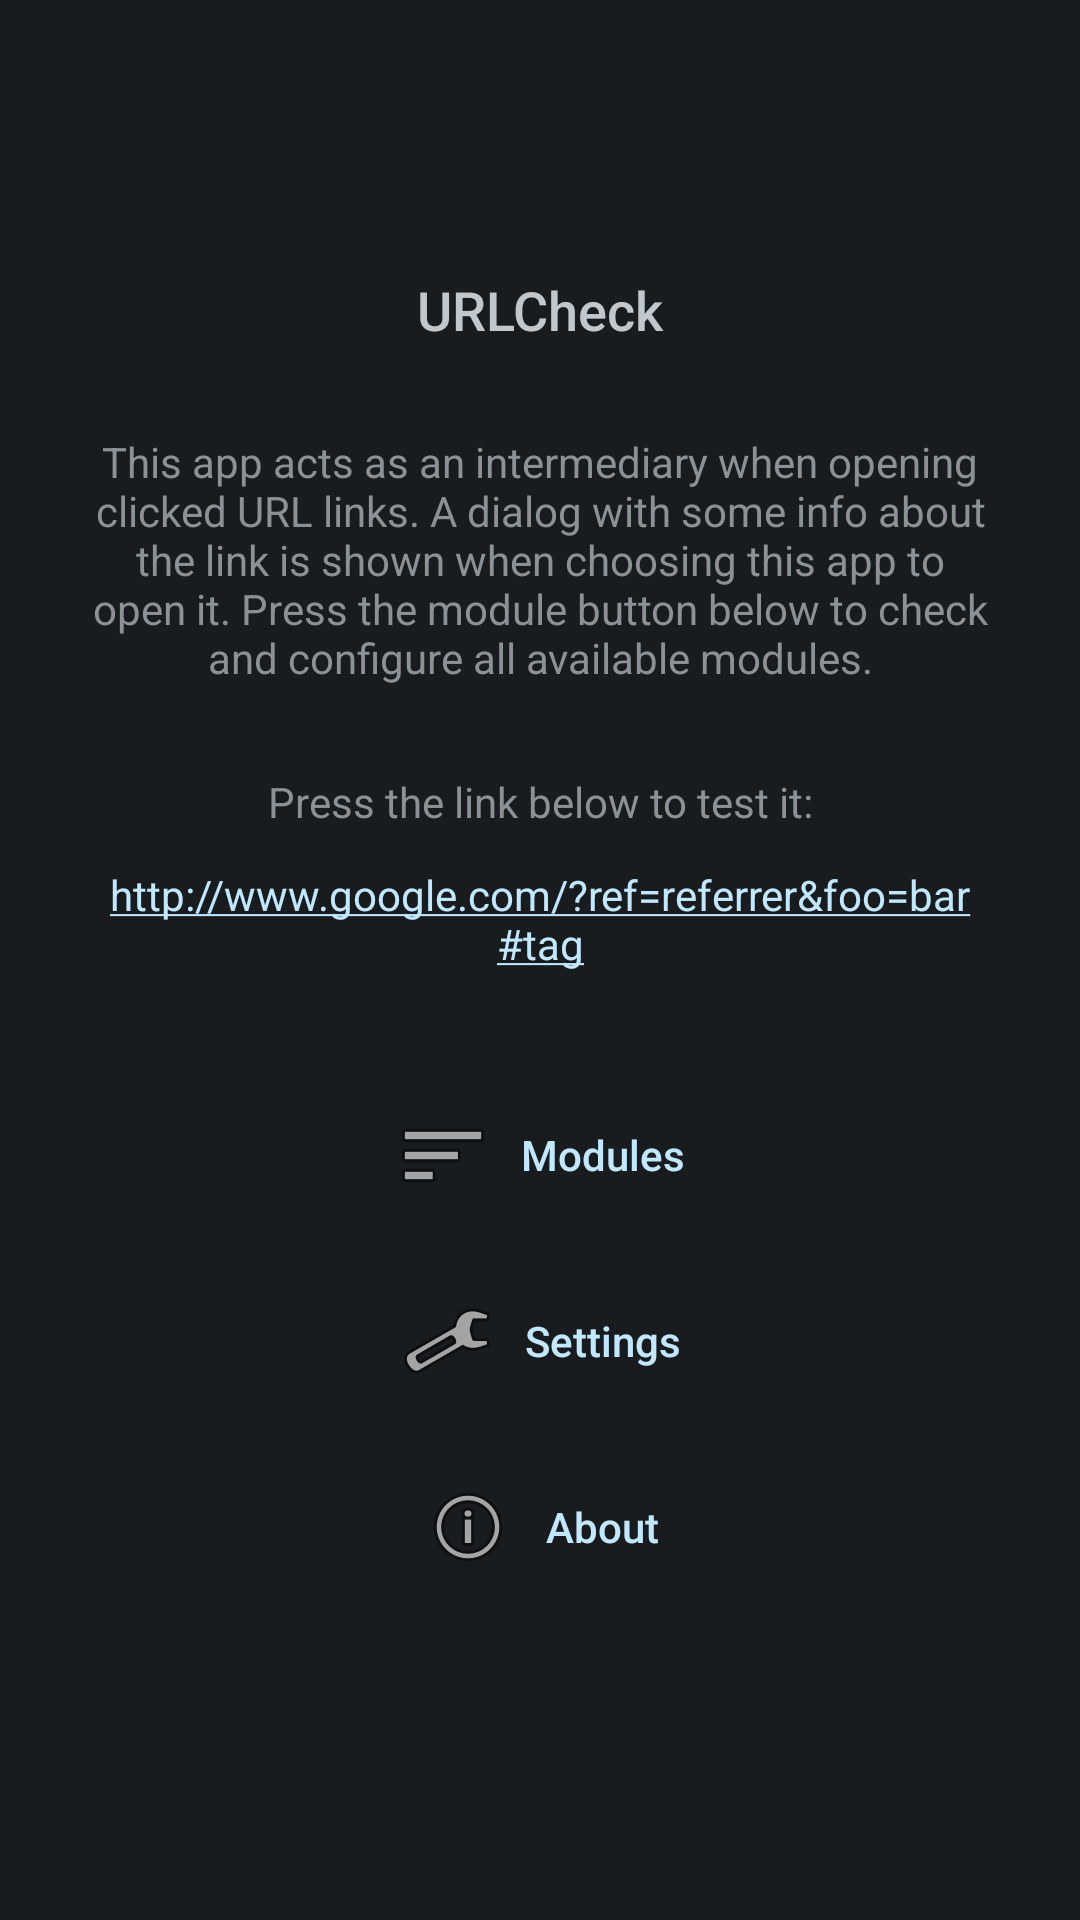

Reconstruct the res/layout file that produces this screen, plus the resources it refers to.
<!-- AndroidManifest.xml: application theme ActivityThemeDark -->
<!-- res/layout/activity_main.xml -->
<?xml version="1.0" encoding="utf-8"?>

<ScrollView xmlns:android="http://schemas.android.com/apk/res/android"
    xmlns:tools="http://schemas.android.com/tools"
    android:layout_width="match_parent"
    android:layout_height="wrap_content"
    android:layout_gravity="center"
    android:orientation="vertical"
    android:weightSum="5"
    tools:context=".activities.MainActivity">

    <LinearLayout
        android:layout_width="match_parent"
        android:layout_height="wrap_content"
        android:padding="@dimen/padding"
        android:gravity="center"
        android:orientation="vertical">

        <ImageButton
            android:layout_width="64dp"
            android:layout_height="64dp"
            android:background="@android:color/transparent"
            android:onClick="aboutToast"
            android:scaleType="fitCenter"
            android:src="@mipmap/ic_launcher" />

        <TextView
            android:layout_width="match_parent"
            android:layout_height="wrap_content"
            android:gravity="center_horizontal"
            android:text="@string/app_name"
            android:textAppearance="@android:style/TextAppearance.DeviceDefault.Medium" />

        <TextView
            android:layout_width="match_parent"
            android:layout_height="wrap_content"
            android:layout_marginTop="@dimen/padding"
            android:gravity="center"
            android:text="@string/txt_info" />

        <TextView
            android:layout_width="match_parent"
            android:layout_height="wrap_content"
            android:layout_marginTop="@dimen/padding"
            android:autoLink="web"
            android:clickable="true"
            android:focusable="true"
            android:gravity="center"
            android:linksClickable="false"
            android:text="@string/txt_sample" />

        <TextView
            android:layout_width="match_parent"
            android:layout_height="wrap_content"
            android:autoLink="web"
            android:clickable="true"
            android:focusable="true"
            android:gravity="center"
            android:linksClickable="false"
            android:minHeight="48dp"
            android:onClick="openSample"
            android:padding="@dimen/smallPadding"
            android:text="@string/sample_url" />

        <Button
            style="?android:attr/buttonBarButtonStyle"
            android:layout_width="wrap_content"
            android:layout_height="wrap_content"
            android:layout_marginTop="@dimen/padding"
            android:layout_weight="1"
            android:drawableStart="@android:drawable/ic_menu_sort_by_size"
            android:drawableLeft="@android:drawable/ic_menu_sort_by_size"
            android:drawablePadding="@dimen/smallPadding"
            android:onClick="openModulesActivity"
            android:paddingLeft="@dimen/padding"
            android:paddingRight="@dimen/padding"
            android:text="@string/a_modules" />

        <Button
            style="?android:attr/buttonBarButtonStyle"
            android:layout_width="wrap_content"
            android:layout_height="wrap_content"
            android:layout_marginTop="@dimen/smallPadding"
            android:layout_weight="1"
            android:drawableStart="@android:drawable/ic_menu_preferences"
            android:drawableLeft="@android:drawable/ic_menu_preferences"
            android:drawablePadding="@dimen/smallPadding"
            android:onClick="openSettings"
            android:paddingLeft="@dimen/padding"
            android:paddingRight="@dimen/padding"
            android:text="@string/a_settings" />

        <Button
            style="?android:attr/buttonBarButtonStyle"
            android:layout_width="wrap_content"
            android:layout_height="wrap_content"
            android:layout_marginTop="@dimen/smallPadding"
            android:layout_weight="1"
            android:drawableStart="@android:drawable/ic_menu_info_details"
            android:drawableLeft="@android:drawable/ic_menu_info_details"
            android:drawablePadding="@dimen/smallPadding"
            android:onClick="openAbout"
            android:paddingLeft="@dimen/padding"
            android:paddingRight="@dimen/padding"
            android:text="@string/a_about" />

    </LinearLayout>
</ScrollView>
<!-- resources referenced by this layout -->
<resources>
  <dimen name="padding">25dp</dimen>
  <dimen name="smallPadding">10dp</dimen>
  <string name="a_about">About</string>
  <string name="a_modules">Modules</string>
  <string name="a_settings">Settings</string>
  <string name="app_name" translatable="false">URLCheck</string>
  <string name="sample_url" translatable="false">http://www.google.com/?ref=referrer&amp;foo=bar#tag</string>
  <string name="txt_info">This app acts as an intermediary when opening clicked URL links. A dialog with some info about the link is shown when choosing this app to open it. Press the module button below to check and configure all available modules.</string>
  <string name="txt_sample">Press the link below to test it:</string>
  <style name="ActivityThemeDark" parent="android:Theme.DeviceDefault">
          <item name="colorAccent">@color/app</item>
          <item name="android:textAllCaps">false</item>
          <item name="android:textViewStyle">@style/MyTextViewStyle</item>
      </style>
  <color name="app">#004D57</color>
  <style name="MyTextViewStyle" parent="android:Widget.TextView">
          
          <item name="android:paddingLeft">5dp</item>
          <item name="android:paddingStart">5dp</item>
          <item name="android:paddingTop">2dp</item>
          <item name="android:paddingRight">5dp</item>
          <item name="android:paddingEnd">5dp</item>
          <item name="android:paddingBottom">2dp</item>
      </style>
</resources>
